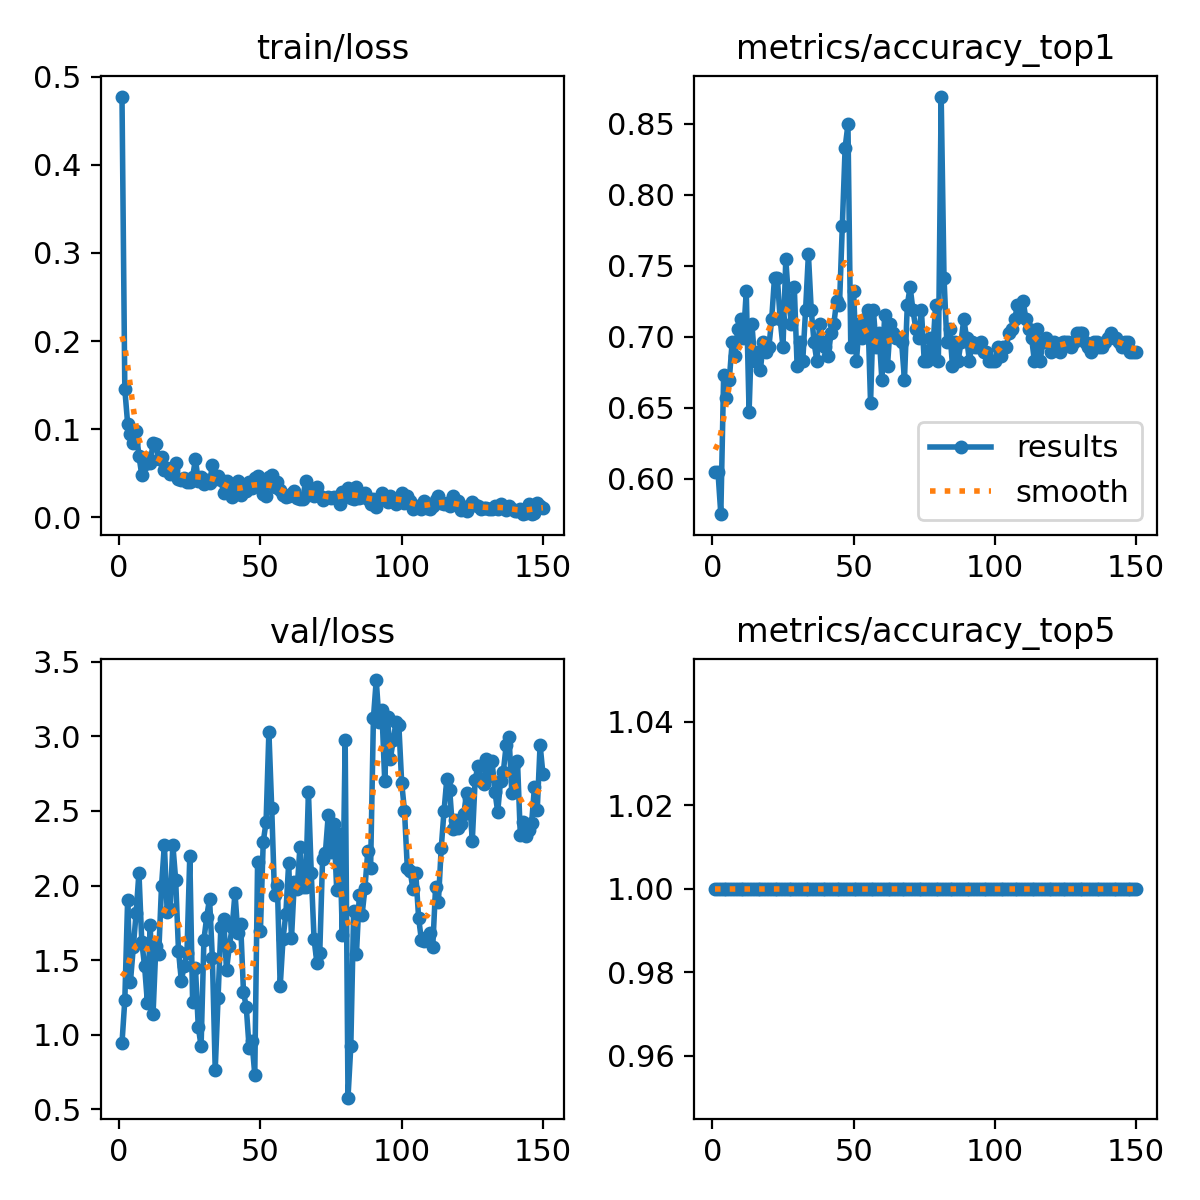

Values plotted in this chart, from the file beside it:
epoch, time, train/loss, metrics/accuracy_top1, metrics/accuracy_top5, val/loss, lr/pg0, lr/pg1, lr/pg2
1, 11.75, 0.4775, 0.6046, 1, 0.945, 0.0002391, 0.0002391, 0.05241
2, 19.49, 0.1453, 0.6046, 1, 1.232, 0.0004891, 0.0004891, 0.002663
3, 29.13, 0.1063, 0.5752, 1, 1.905, 0.0004999, 0.0004999, 0.0004999
4, 37.62, 0.09437, 0.6732, 1, 1.357, 0.0004997, 0.0004997, 0.0004997
5, 47.56, 0.08479, 0.6569, 1, 1.586, 0.0004995, 0.0004995, 0.0004995
6, 57.99, 0.09827, 0.6699, 1, 1.815, 0.0004992, 0.0004992, 0.0004992
7, 65.55, 0.06979, 0.6961, 1, 2.087, 0.0004989, 0.0004989, 0.0004989
8, 75.79, 0.04786, 0.6863, 1, 1.624, 0.0004985, 0.0004985, 0.0004985
9, 83.5, 0.06055, 0.7059, 1, 1.46, 0.000498, 0.000498, 0.000498
10, 96.59, 0.06711, 0.7124, 1, 1.214, 0.0004975, 0.0004975, 0.0004975
11, 106.5, 0.0617, 0.6994, 1, 1.734, 0.000497, 0.000497, 0.000497
12, 114.2, 0.08408, 0.732, 1, 1.14, 0.0004963, 0.0004963, 0.0004963
13, 127.7, 0.08293, 0.6471, 1, 1.596, 0.0004956, 0.0004956, 0.0004956
14, 139.9, 0.06658, 0.7091, 1, 1.542, 0.0004949, 0.0004949, 0.0004949
15, 149, 0.06875, 0.683, 1, 1.999, 0.000494, 0.000494, 0.000494
16, 156.8, 0.05321, 0.6895, 1, 2.273, 0.0004932, 0.0004932, 0.0004932
17, 166, 0.05574, 0.6765, 1, 1.824, 0.0004922, 0.0004922, 0.0004922
18, 173.1, 0.0493, 0.6961, 1, 1.84, 0.0004912, 0.0004912, 0.0004912
19, 182.6, 0.05417, 0.6895, 1, 2.273, 0.0004902, 0.0004902, 0.0004902
20, 190.2, 0.06197, 0.6928, 1, 2.038, 0.0004891, 0.0004891, 0.0004891
21, 198.9, 0.04379, 0.7124, 1, 1.564, 0.0004879, 0.0004879, 0.0004879
22, 206.7, 0.04265, 0.7418, 1, 1.363, 0.0004867, 0.0004867, 0.0004867
23, 215.5, 0.04503, 0.7418, 1, 1.459, 0.0004854, 0.0004854, 0.0004854
24, 225.3, 0.04007, 0.7124, 1, 1.55, 0.000484, 0.000484, 0.000484
25, 232.6, 0.04002, 0.6928, 1, 2.198, 0.0004826, 0.0004826, 0.0004826
26, 242.2, 0.04596, 0.7549, 1, 1.219, 0.0004812, 0.0004812, 0.0004812
27, 249.8, 0.06591, 0.7255, 1, 1.45, 0.0004796, 0.0004796, 0.0004796
28, 261.4, 0.0417, 0.7091, 1, 1.054, 0.0004781, 0.0004781, 0.0004781
29, 270, 0.04606, 0.7353, 1, 0.9229, 0.0004764, 0.0004764, 0.0004764
30, 278.9, 0.03757, 0.6797, 1, 1.637, 0.0004748, 0.0004748, 0.0004748
31, 288.2, 0.04211, 0.6961, 1, 1.791, 0.000473, 0.000473, 0.000473
32, 295.6, 0.03877, 0.683, 1, 1.912, 0.0004712, 0.0004712, 0.0004712
33, 304.8, 0.05927, 0.7189, 1, 1.511, 0.0004694, 0.0004694, 0.0004694
34, 312.4, 0.04372, 0.7582, 1, 0.7658, 0.0004675, 0.0004675, 0.0004675
35, 321.4, 0.04728, 0.7189, 1, 1.245, 0.0004655, 0.0004655, 0.0004655
36, 329.7, 0.04221, 0.6961, 1, 1.722, 0.0004635, 0.0004635, 0.0004635
37, 338.9, 0.02733, 0.683, 1, 1.773, 0.0004615, 0.0004615, 0.0004615
38, 350, 0.04069, 0.7091, 1, 1.433, 0.0004594, 0.0004594, 0.0004594
39, 358.9, 0.03007, 0.6961, 1, 1.594, 0.0004572, 0.0004572, 0.0004572
40, 368.6, 0.02323, 0.6928, 1, 1.722, 0.000455, 0.000455, 0.000455
41, 377.2, 0.03145, 0.6863, 1, 1.949, 0.0004527, 0.0004527, 0.0004527
42, 385.8, 0.04171, 0.7026, 1, 1.682, 0.0004504, 0.0004504, 0.0004504
43, 394.6, 0.02564, 0.7091, 1, 1.743, 0.0004481, 0.0004481, 0.0004481
44, 402.5, 0.03434, 0.7255, 1, 1.29, 0.0004457, 0.0004457, 0.0004457
45, 412, 0.0296, 0.7222, 1, 1.183, 0.0004432, 0.0004432, 0.0004432
46, 419.5, 0.04011, 0.7778, 1, 0.9138, 0.0004407, 0.0004407, 0.0004407
47, 428.8, 0.03296, 0.8333, 1, 0.9592, 0.0004382, 0.0004382, 0.0004382
48, 436.6, 0.04431, 0.8497, 1, 0.7328, 0.0004356, 0.0004356, 0.0004356
49, 446, 0.04713, 0.6928, 1, 2.156, 0.0004329, 0.0004329, 0.0004329
50, 454.4, 0.0371, 0.732, 1, 1.697, 0.0004302, 0.0004302, 0.0004302
51, 462.7, 0.02598, 0.683, 1, 2.293, 0.0004275, 0.0004275, 0.0004275
52, 471.5, 0.02452, 0.7091, 1, 2.424, 0.0004247, 0.0004247, 0.0004247
53, 480.1, 0.04619, 0.6994, 1, 3.029, 0.0004219, 0.0004219, 0.0004219
54, 490.9, 0.04779, 0.7124, 1, 2.521, 0.0004191, 0.0004191, 0.0004191
55, 498.8, 0.03388, 0.7189, 1, 1.935, 0.0004162, 0.0004162, 0.0004162
56, 508.3, 0.03979, 0.6536, 1, 2.002, 0.0004132, 0.0004132, 0.0004132
57, 517.2, 0.03121, 0.7189, 1, 1.324, 0.0004103, 0.0004103, 0.0004103
58, 525.1, 0.02557, 0.6928, 1, 1.641, 0.0004072, 0.0004072, 0.0004072
59, 534.3, 0.02362, 0.7026, 1, 1.811, 0.0004042, 0.0004042, 0.0004042
60, 542.1, 0.02402, 0.6699, 1, 2.149, 0.0004011, 0.0004011, 0.0004011
... 90 more rows
